The GitHub repository Veleiroo/Proyecto-Integrador-I contains a labelled image folder "pablos_sitting_posture_folder_v1" with 5 categories: backward bad posture, backward bad posture good posture, forward bad posture, forward bad posture good posture, good posture. Examples follow, each with its label.

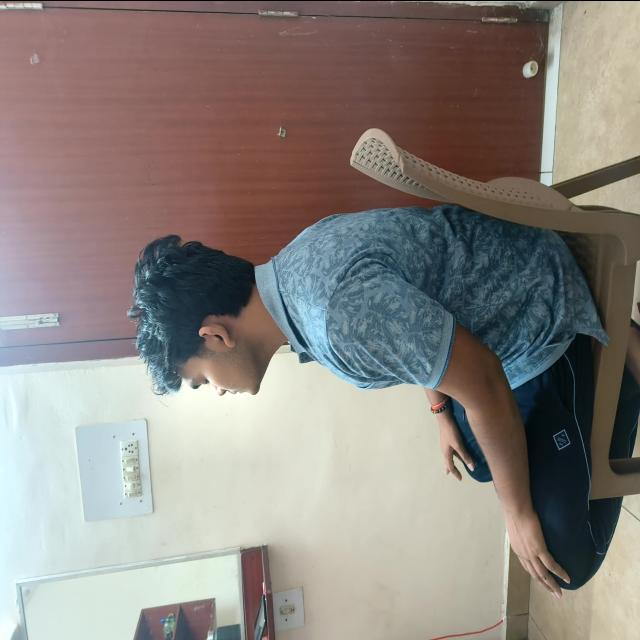
Label: good posture

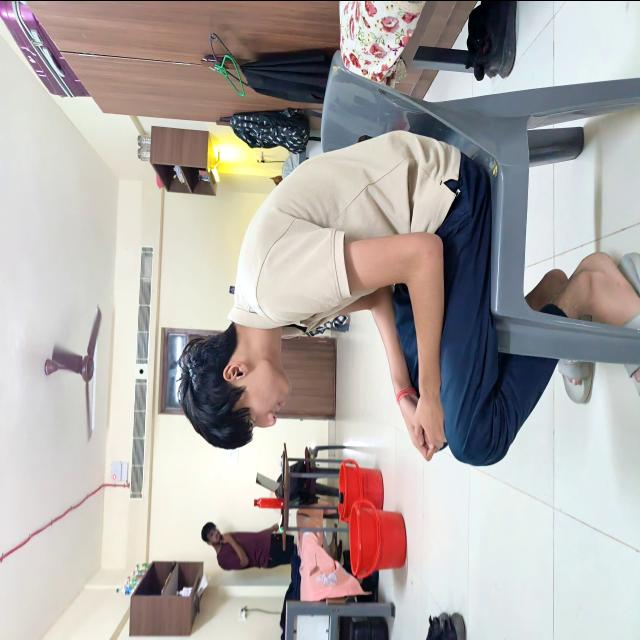
Label: forward bad posture

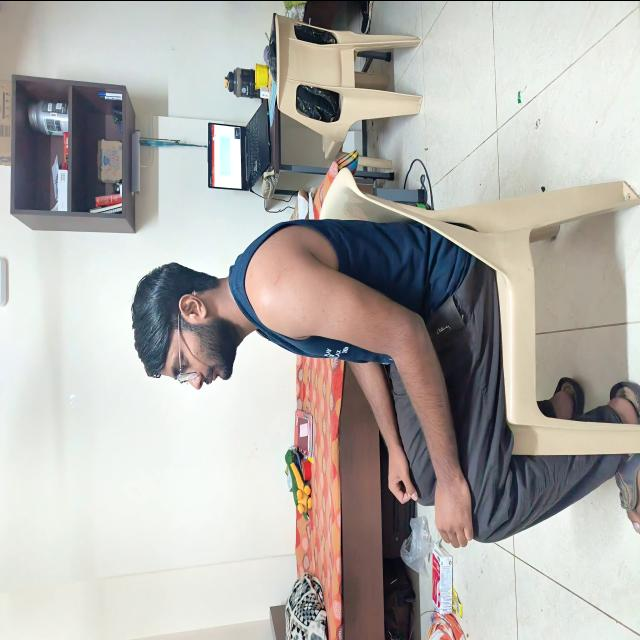
Label: good posture

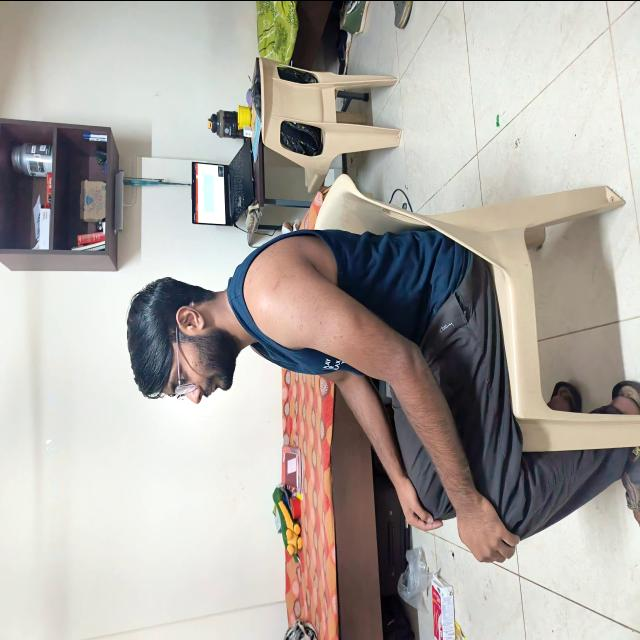
Label: good posture

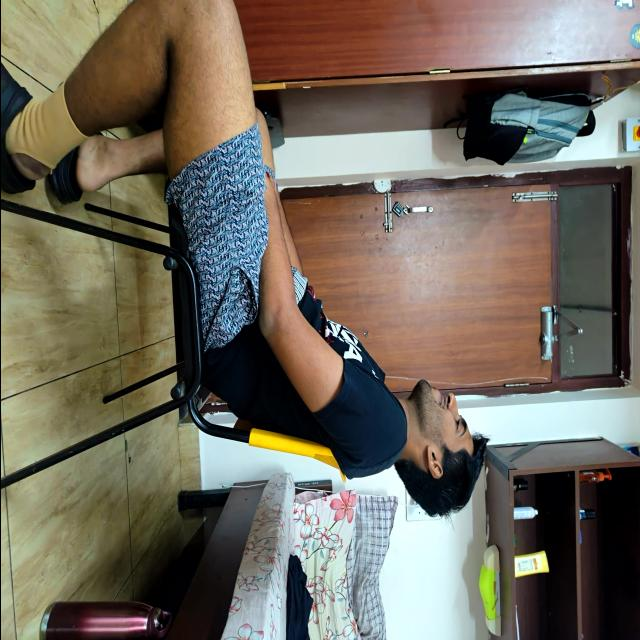
Label: backward bad posture

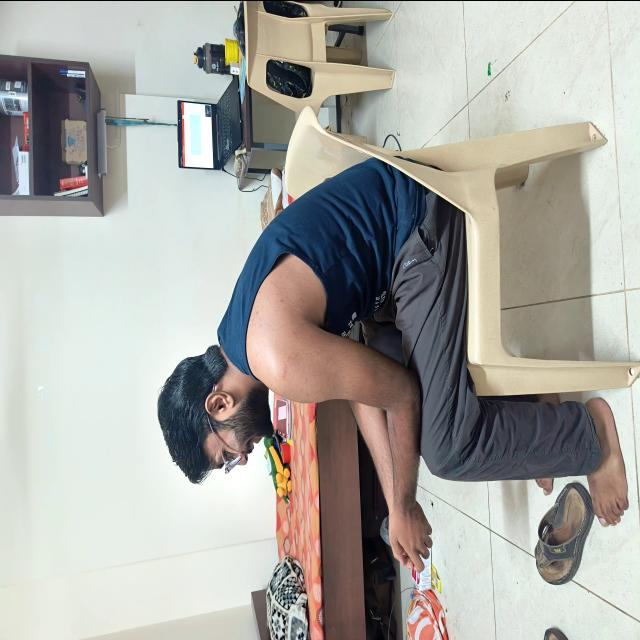
Label: backward bad posture
